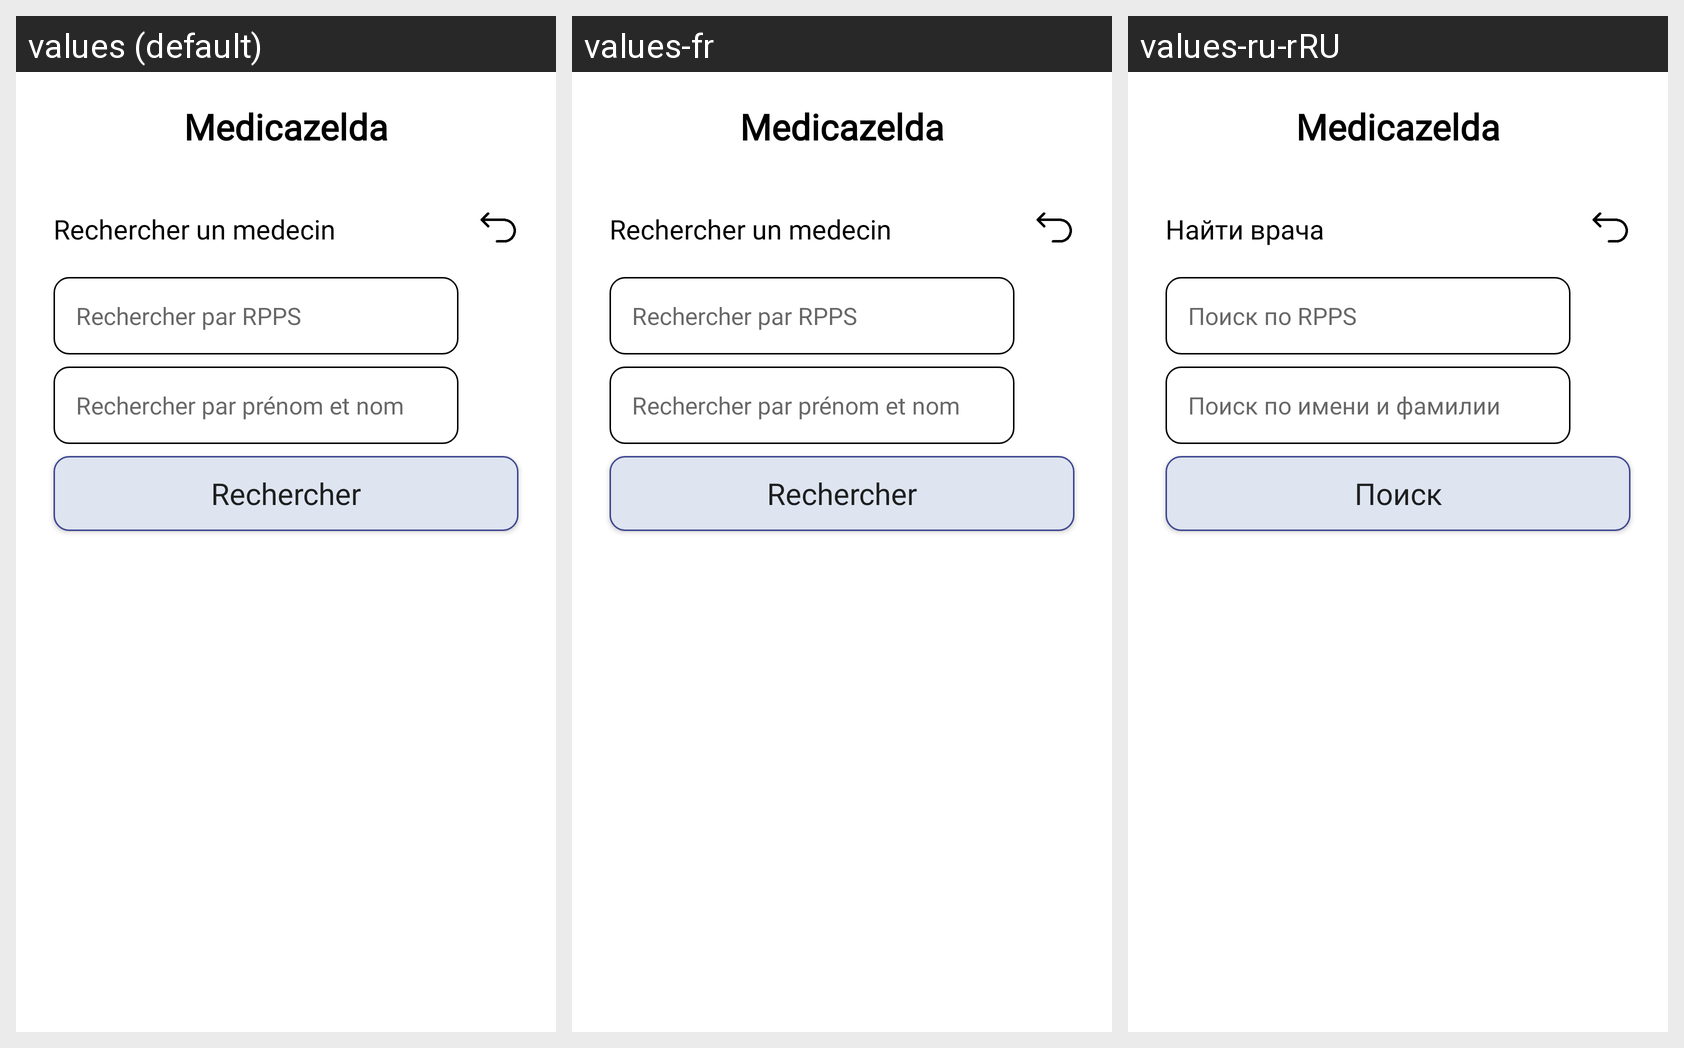

Translations of the strings shown on this Android screen, per locale in the grid:
Android screen res/layout/fragment_ajout_contact_medecin.xml rendered under 3 locales, left to right: values (default), values-fr, values-ru-rRU. Device: Nexus 5 (rendered at 1080×1920; each locale shown at half size, 540×960, under a caption strip naming it); theme Theme.Medicalink.
Other locales in the repository, not shown: values-en, values-en-rUS, values-ru.
Strings drawn on this screen, with the default value and each locale's value (text and hints the layout hard-codes, and strings that could not be matched under every locale, appear in the picture but are not listed):

rechercher_par_rpps
  values: Rechercher par RPPS
  values-fr: Rechercher par RPPS
  values-ru-rRU: Поиск по RPPS  [from values-ru]

rechercher_par_prenom_et_nom
  values: Rechercher par prénom et nom
  values-fr: Rechercher par prénom et nom
  values-ru-rRU: Поиск по имени и фамилии  [from values-ru]

medicalink_title
  values: Medicazelda
  values-fr: Medicazelda  [not translated; the default value is used]
  values-ru-rRU: Medicazelda  [not translated; the default value is used]

rechercher_un_medecin
  values: Rechercher un medecin
  values-fr: Rechercher un medecin
  values-ru-rRU: Найти врача  [from values-ru]

rechercher
  values: Rechercher
  values-fr: Rechercher
  values-ru-rRU: Поиск  [from values-ru]
